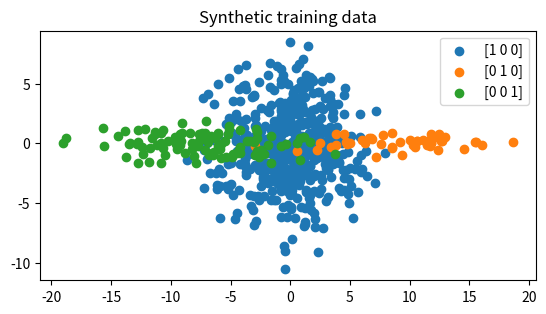

This figure's Python source:
"""Synthetic Data Generator

This script contains various procedures for data generation.

TO DO: CONSIDER OOPIFYING EVERYTHING / DATA PROPERTIES AT LEAST.
"""

import numpy as np
import matplotlib.pyplot as plt


def generate_class_data(num_dims, num_mems, centers, scales, val=0):
    """Generates data for a specified-dimensional multi-class classification
    problem from parameter-specified normal distributions.

    Parameters
    ----------
    num_dims : int
        The number of dimensions for the data to be generated in.
    num_mems : numpy array of integers
        The number of members of each class.
    centers : nested numpy array of floats
        The num_dims-dimensional displacements of each class.
    scales : nested numpy array of floats
        The num_dims-dimensional standard-deviation (scale) of each class.
    val: int
        The relative size of the validation data set, use only when creating
        a valdiation data set from the same distribution to go with the
        training data

    Returns
    -------
    nested numpy array of floats
        The generated numpy array of I-dimensional co-ordinates.
    numpy array of ints
        The one-hot encoded classifications for each data-point.
    """
    if val:
        num_mems*val
    
    num_classes = len(num_mems)
      
    x = np.empty(shape=(int(np.sum(num_mems)), num_dims), dtype=np.float32)
    d = np.zeros(shape=(int(np.sum(num_mems)), num_classes), dtype=int)
        
    sum_mems_0 = 0
    sum_mems_1 = 0
    for i in range(0, num_classes):
        sum_mems_1 += num_mems[i]       
        x[sum_mems_0:sum_mems_1, :] = rng.normal(centers[i], scales[i],
                                                 size=(num_mems[i], num_dims))
        d[sum_mems_0:sum_mems_1, i] = 1          
        sum_mems_0 = sum_mems_1
    
    return x, d

def standard(x):
    """Calculates the means and the standard-deviations of the provided
    data-set independently over each axis.
    
    Parameters
    ----------
    x : nested numpy array of floats
        The data-set, a numpy array of I-dimensional co-ordinates.

    Returns
    -------
    numpy array of floats
        The means of the data-set, calculated independently over each axis.
    numpy array of floats
        The standard-deviations of the data-set, calculated independently
        over each axis.
    """
    return np.mean(x, axis=0), np.std(x, axis=0)


# Set seed
# Seed == -1 for random rng, seed >= 0 for fixed rng
seed = -1 # Seed should be an integer
rng = np.random.default_rng(seed) if seed != -1 else np.random.default_rng()


# Declare data properties [#dimensions, #members, centers, sizes]

# Basic circle example
circle = [2, np.array([500]), np.array([0, 0]), np.array([5, 5])]

#Circle intercept example
circle_intercept = [2, np.array([400, 400]), np.array([[0, 0], [5, 0]]), np.array([[2, 2], [2, 2]])]

# Circle in a circle example
circle_ception = [2, np.array([300, 100]), np.array([[0, 0], [0, 1]]), np.array([[3, 3], [1, 1]])]

# Three ellipses example
ellipses = [2, np.array([300, 300, 300]), np.array([[0, 0], [5, 0], [2.5, 2.5]]), np.array([[3, 1], [1, 3], [3, 1]])]

# Five dimensional headache example
headache = [5, np.array([100, 100]), np.array([[0, 0, 0, 0, 0], [3, 0, 0, 0, 0]]), np.array([[2, 2, 2, 2, 2], [1, 1, 1, 1, 1]])]

#Circle and Ellipse
ce = [2, np.array([500,50,100]), np.array([[0, 0], [8, 0], [-7, 0]]), np.array([[3, 3], [5, 0.5], [4, 0.8]])]

# Which dataset to test

chosen_dataset = ce

# Synthesise data
x_trn, d_trn = generate_class_data(*chosen_dataset)
x_val, d_val = generate_class_data(*chosen_dataset, val = 10)

num_dims = chosen_dataset[0]
num_mems = chosen_dataset[1]

# Plot training data
if (num_dims == 2): # Only plot 2D data
    plt.figure(0)
    plt.title('Synthetic training data')

    num_classes = len(num_mems)
    sum_mems_0 = 0
    sum_mems_1 = 0
    for i in range(0, num_classes): # Plot different categories seperately,
                                    # such that they are coloured seperately
        sum_mems_1 += num_mems[i]     
        plt.scatter(x_trn[sum_mems_0:sum_mems_1, 0],
                    x_trn[sum_mems_0:sum_mems_1, 1],
                    label = str(d_trn[sum_mems_0]))
        plt.gca().set_aspect('equal', adjustable='box') # Ensure x and y axis
                                                        # scale equally   
        sum_mems_0 = sum_mems_1
        
    plt.legend()
          
# Standardise synthesised data (to ready for input into ANN)
# Adjusting inputs to have unit-variance and zero mean.
mean_trn, std_trn = standard(x_trn)
x_trn = (x_trn - mean_trn) / std_trn 
x_val = (x_val - mean_trn) / std_trn